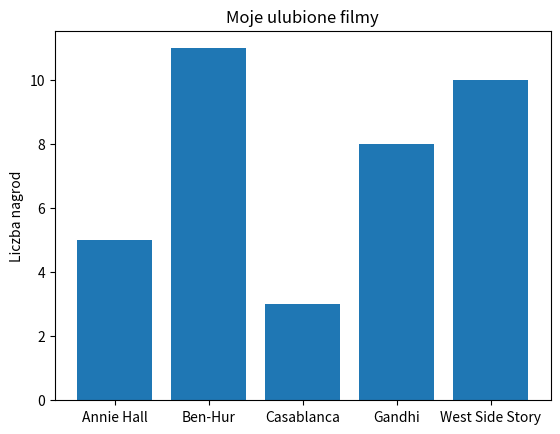

The matplotlib source for this figure:
#Wizualizacja
print("Wizualizacja 2")
from matplotlib import pyplot as plt

movies = ["Annie Hall","Ben-Hur","Casablanca","Gandhi","West Side Story"]
oscars = [5,11,3,8,10]

xs = [i for i, _ in enumerate(movies)]
#set up width

plt.bar(xs, oscars)
#draw the bars for x[xs] with height[oscars]
plt.ylabel("Liczba nagrod")
plt.title("Moje ulubione filmy")

plt.xticks([i for i, _ in enumerate(movies)],movies)

plt.show()
